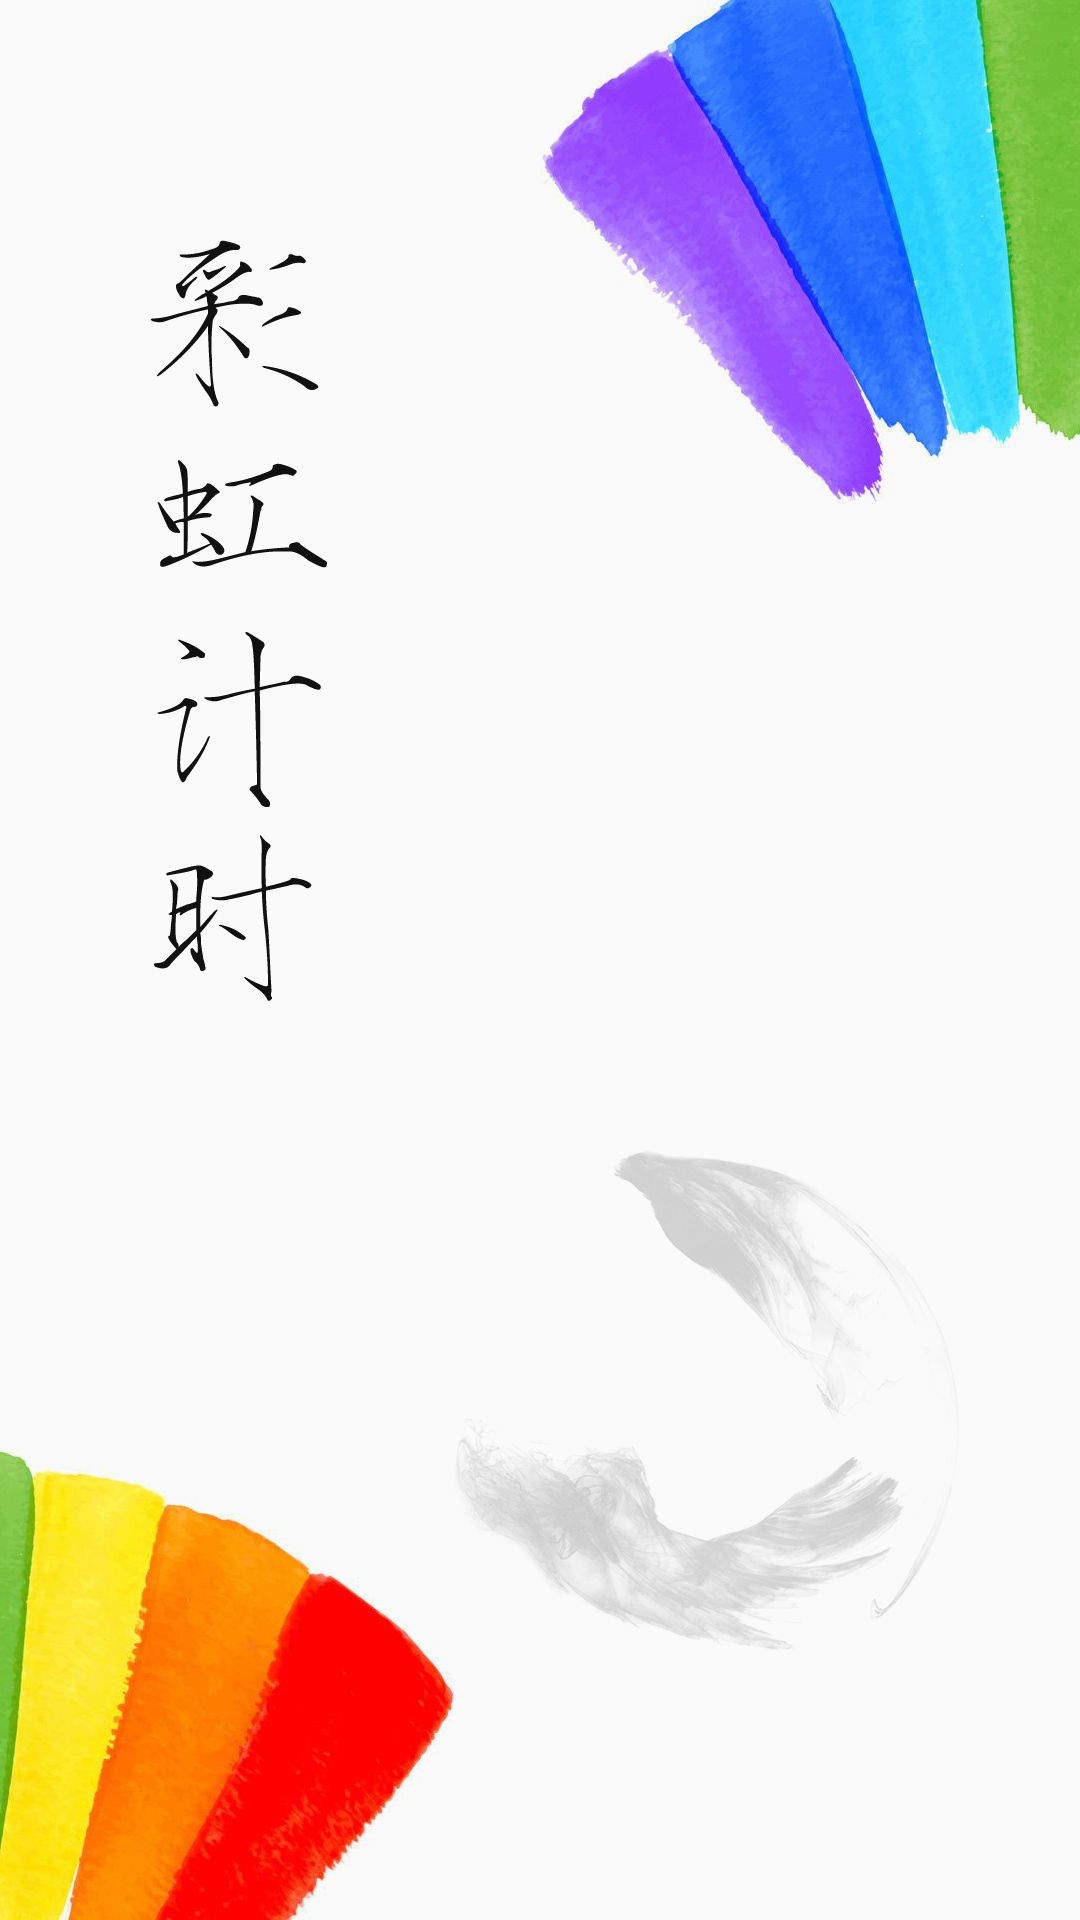

Android layout source for this screen:
<!-- AndroidManifest.xml: application theme Theme.AppCompat.Light.NoActionBar -->
<!-- res/layout/activity_splash.xml -->
<?xml version="1.0" encoding="utf-8"?>
<FrameLayout xmlns:android="http://schemas.android.com/apk/res/android"
    android:layout_width="match_parent"
    android:layout_height="match_parent">

    <ImageView
        android:layout_width="wrap_content"
        android:layout_height="wrap_content"
        android:layout_gravity="right|top"
        android:src="@drawable/activity_splash_top" />

    <ImageView
        android:layout_width="wrap_content"
        android:layout_height="wrap_content"
        android:layout_gravity="left|top"
        android:layout_marginLeft="50dp"
        android:layout_marginTop="80dp"
        android:src="@drawable/activity_splash_name" />
    <ImageView
        android:layout_width="wrap_content"
        android:layout_height="wrap_content"
        android:layout_gravity="bottom|left"
        android:src="@drawable/activity_splash_bottom" />

    <ImageView
        android:layout_width="wrap_content"
        android:layout_height="wrap_content"
        android:layout_gravity="bottom|right"
        android:layout_marginBottom="90dp"
        android:layout_marginRight="40dp"
        android:src="@drawable/activity_splash_bg" />

</FrameLayout>
<!-- resources referenced by this layout -->
<resources>
  <!-- drawable activity_splash_bg: png bitmap (drawable-xhdpi, 72610 bytes) -->
  <!-- drawable activity_splash_bottom: png bitmap (drawable-xhdpi, 113707 bytes) -->
  <!-- drawable activity_splash_name: png bitmap (drawable-xhdpi, 9631 bytes) -->
  <!-- drawable activity_splash_top: png bitmap (drawable-xhdpi, 147395 bytes) -->
</resources>
